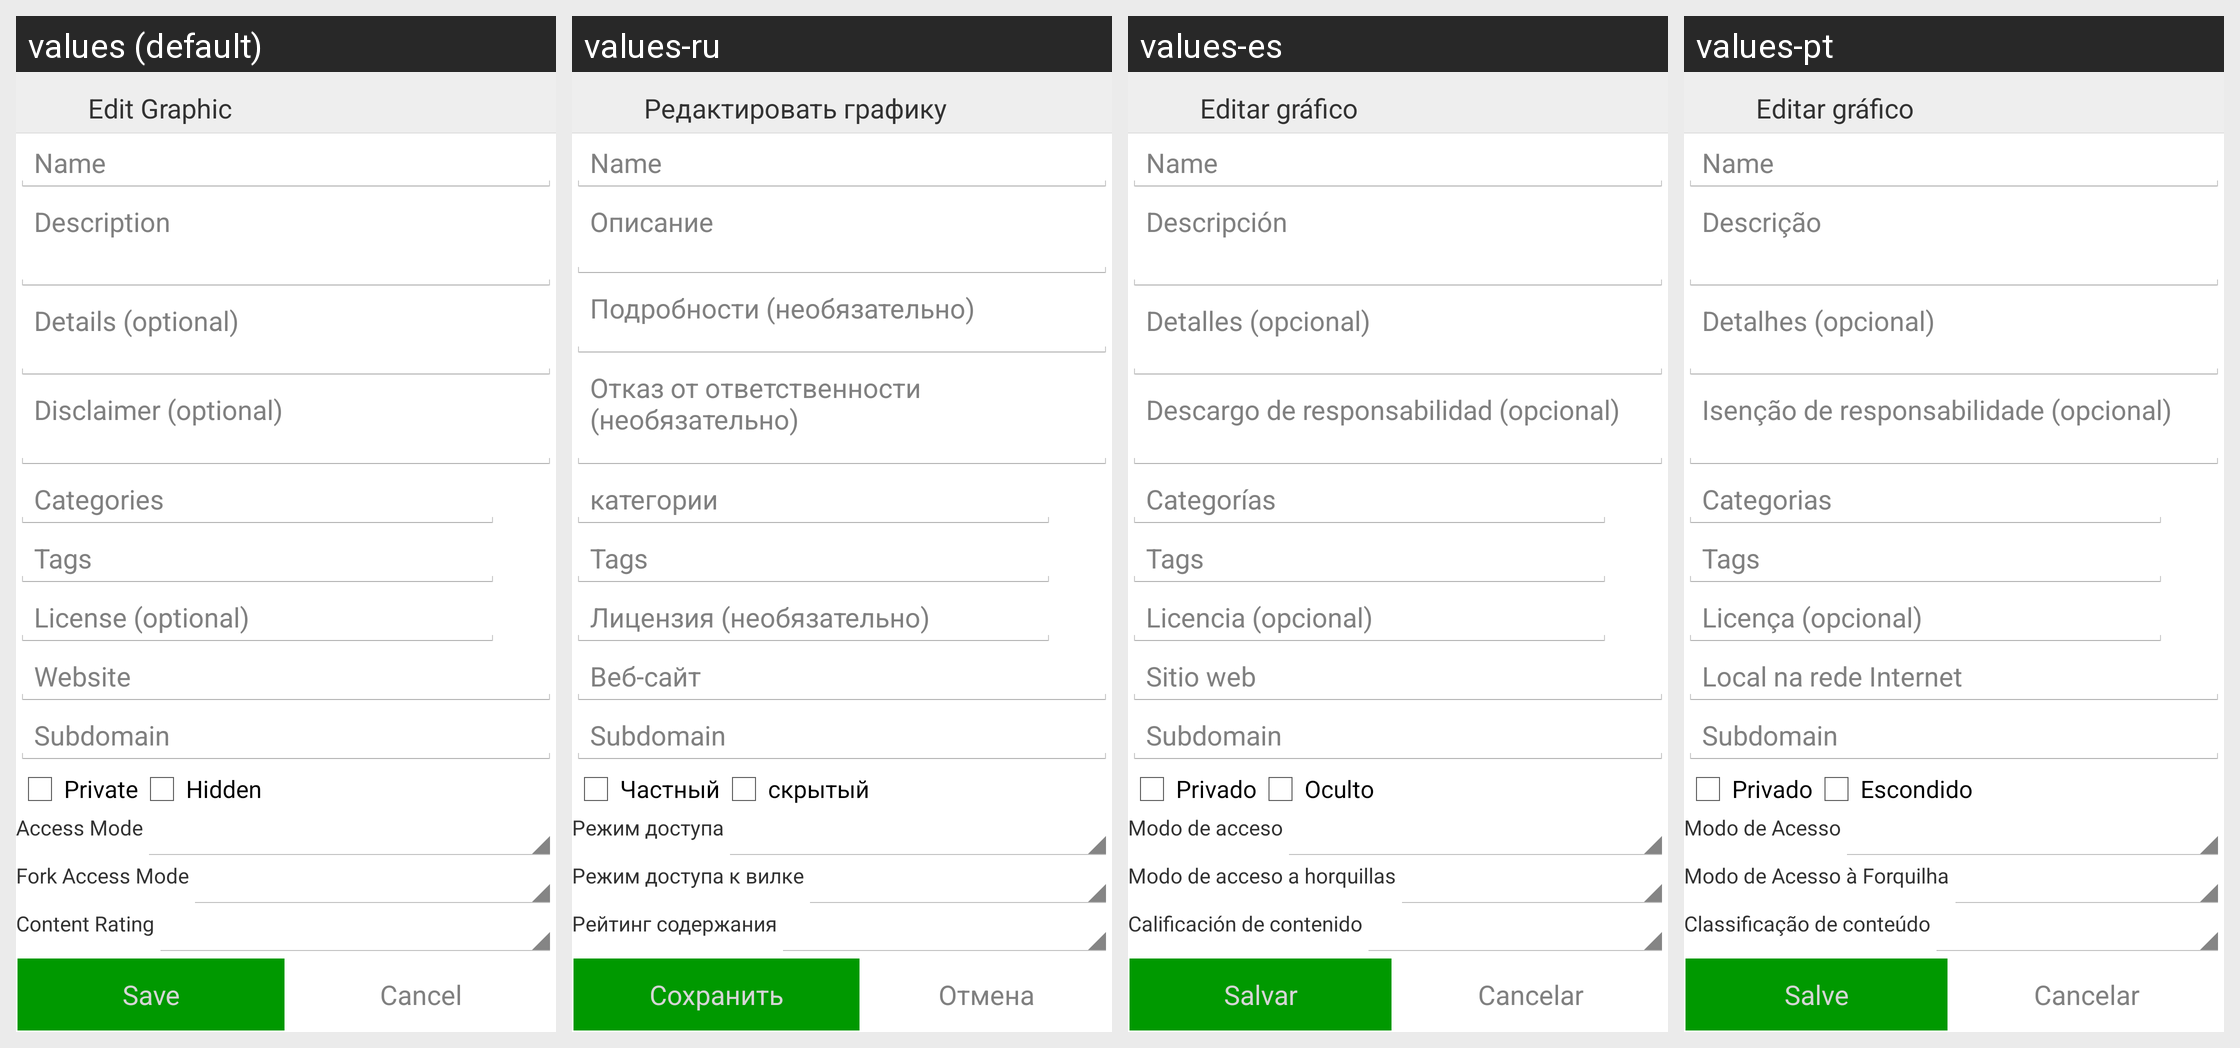

Locale-by-locale string values for the Android screen shown in this grid:
Android screen res/layout/activity_edit_graphic.xml rendered under 4 locales, left to right: values (default), values-ru, values-es, values-pt. Device: Nexus 5 (rendered at 1080×1920; each locale shown at half size, 540×960, under a caption strip naming it); theme AppTheme.
Other locales in the repository, not shown: values-de, values-fr.
Strings drawn on this screen, with the default value and each locale's value (text and hints the layout hard-codes, and strings that could not be matched under every locale, appear in the picture but are not listed):

editGraphic
  values: Edit Graphic
  values-ru: Редактировать графику
  values-es: Editar gráfico
  values-pt: Editar gráfico

description
  values: Description
  values-ru: Описание
  values-es: Descripción
  values-pt: Descrição

details
  values: Details (optional)
  values-ru: Подробности (необязательно)
  values-es: Detalles (opcional)
  values-pt: Detalhes (opcional)

disclaimer
  values: Disclaimer (optional)
  values-ru: Отказ от ответственности (необязательно)
  values-es: Descargo de responsabilidad (opcional)
  values-pt: Isenção de responsabilidade (opcional)

categoires
  values: Categories
  values-ru: категории
  values-es: Categorías
  values-pt: Categorias

license
  values: License (optional)
  values-ru: Лицензия (необязательно)
  values-es: Licencia (opcional)
  values-pt: Licença (opcional)

website
  values: Website
  values-ru: Веб-сайт
  values-es: Sitio web
  values-pt: Local na rede Internet

aPrivate
  values: Private
  values-ru: Частный
  values-es: Privado
  values-pt: Privado

hidden
  values: Hidden
  values-ru: скрытый
  values-es: Oculto
  values-pt: Escondido

accessMode
  values: Access Mode
  values-ru: Режим доступа
  values-es: Modo de acceso
  values-pt: Modo de Acesso

forkAccessMode
  values: Fork Access Mode
  values-ru: Режим доступа к вилке
  values-es: Modo de acceso a horquillas
  values-pt: Modo de Acesso à Forquilha

contentRating
  values: Content Rating
  values-ru: Рейтинг содержания
  values-es: Calificación de contenido
  values-pt: Classificação de conteúdo

save
  values: Save
  values-ru: Сохранить
  values-es: Salvar
  values-pt: Salve

cancel
  values: Cancel
  values-ru: Отмена
  values-es: Cancelar
  values-pt: Cancelar
